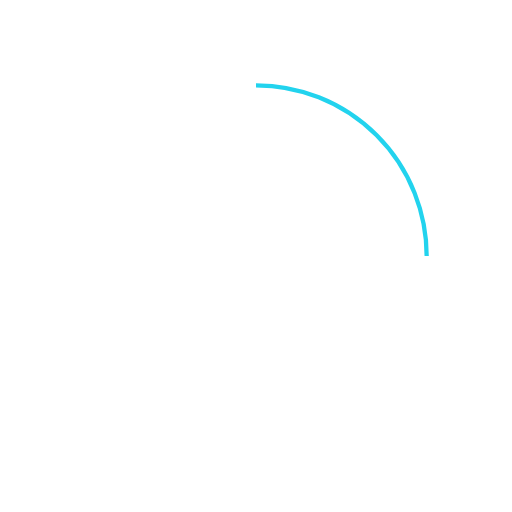
t = 0.00 s
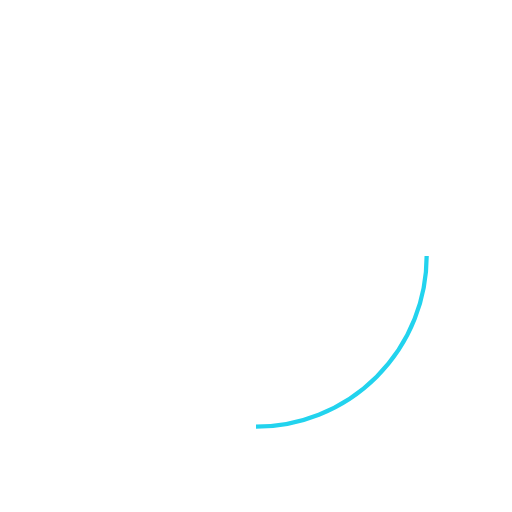
t = 0.38 s
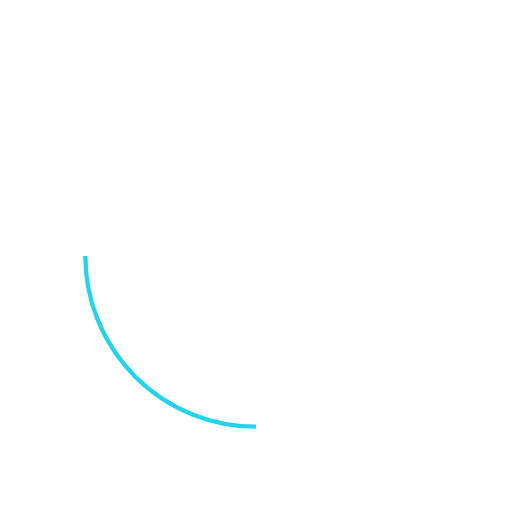
t = 0.75 s
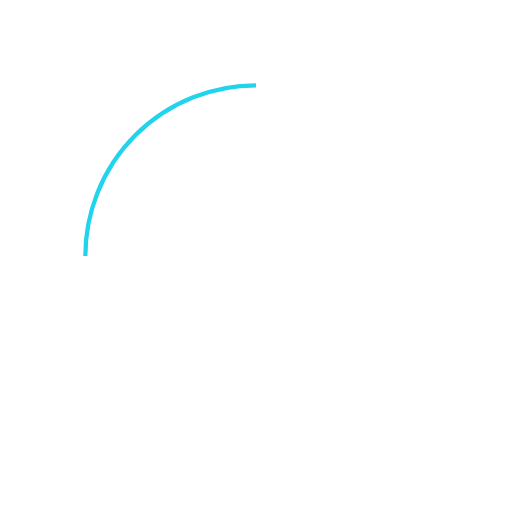
t = 1.13 s

The animated SVG that drew these frames (rendered in a browser with its animation timeline set to each time). Animation: 1 SMIL element (animateTransform=1); one cycle of 1.50 s, repeats indefinitely.

<svg xmlns="http://www.w3.org/2000/svg" viewBox="0 0 120 120" role="img">
  <title>Icon Rotating Arc Field</title>
  <desc>An animated README SVG asset illustrating Icon Rotating Arc Field.</desc>
  <path d="M60 20 A40 40 0 0 1 100 60" stroke="#22d3ee" fill="none">
    <animateTransform attributeName="transform" type="rotate"
      from="0 60 60" to="360 60 60" dur="1.5s" repeatCount="indefinite"/>
  </path>
</svg>
